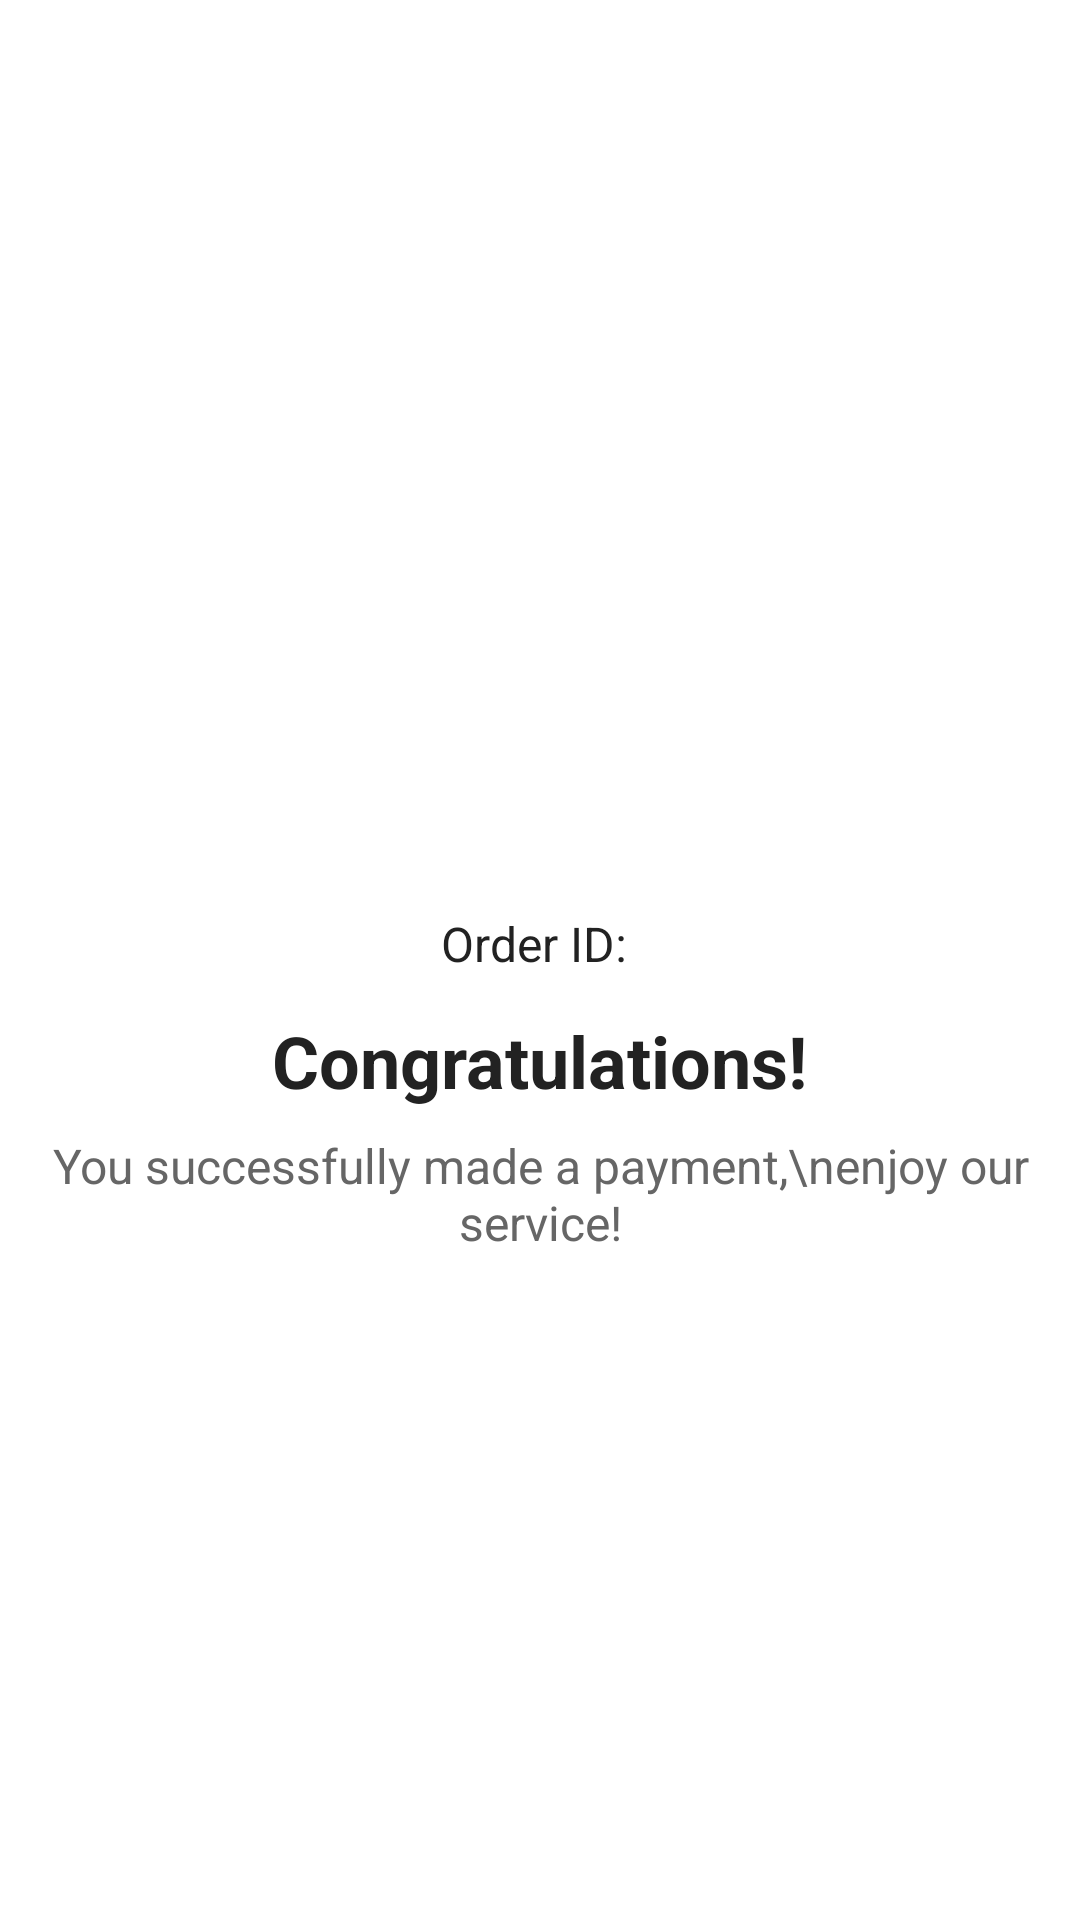

This screen was rendered from an Android layout file. Write that file and the resources it references.
<!-- AndroidManifest.xml: application theme Theme.Food_Ordering -->
<!-- res/layout/activity_order_success.xml -->
<?xml version="1.0" encoding="utf-8"?>
<LinearLayout xmlns:android="http://schemas.android.com/apk/res/android"
    xmlns:app="http://schemas.android.com/apk/res-auto"
    android:orientation="vertical"
    android:gravity="center"
    android:layout_width="match_parent"
    android:layout_height="match_parent"
    android:padding="16dp">

    <ImageView
        android:layout_width="120dp"
        android:layout_height="120dp"
        android:layout_marginBottom="24dp"
        app:srcCompat="@drawable/check" />

    <TextView
        android:id="@+id/tvOrderId"
        android:layout_width="wrap_content"
        android:layout_height="wrap_content"
        android:text="Order ID: "
        android:textSize="16sp"
        android:textColor="#222"
        android:layout_marginBottom="12dp"/>

    <TextView
        android:layout_width="wrap_content"
        android:layout_height="wrap_content"
        android:text="Congratulations!"
        android:textStyle="bold"
        android:textSize="24sp"
        android:textColor="#222"
        android:layout_marginBottom="8dp"/>

    <TextView
        android:layout_width="wrap_content"
        android:layout_height="wrap_content"
        android:text="You successfully made a payment,\nenjoy our service!"
        android:gravity="center"
        android:textSize="16sp"
        android:textColor="#666"
        android:layout_marginBottom="32dp"/>

    <Button
        android:id="@+id/btnTrackOrder"
        android:layout_width="match_parent"
        android:layout_height="wrap_content"
        android:text="TRACK ORDER"
        android:backgroundTint="@color/red"
        android:textColor="#FFFFFF"
        android:layout_marginBottom="16dp"/>

    <Button
        android:id="@+id/btnBackToHome"
        android:layout_width="match_parent"
        android:layout_height="wrap_content"
        android:text="BACK TO HOME"
        android:backgroundTint="#666666"
        android:textColor="#FFFFFF"/>

</LinearLayout>
<!-- resources referenced by this layout -->
<resources>
  <color name="red">#F75564</color>
</resources>
